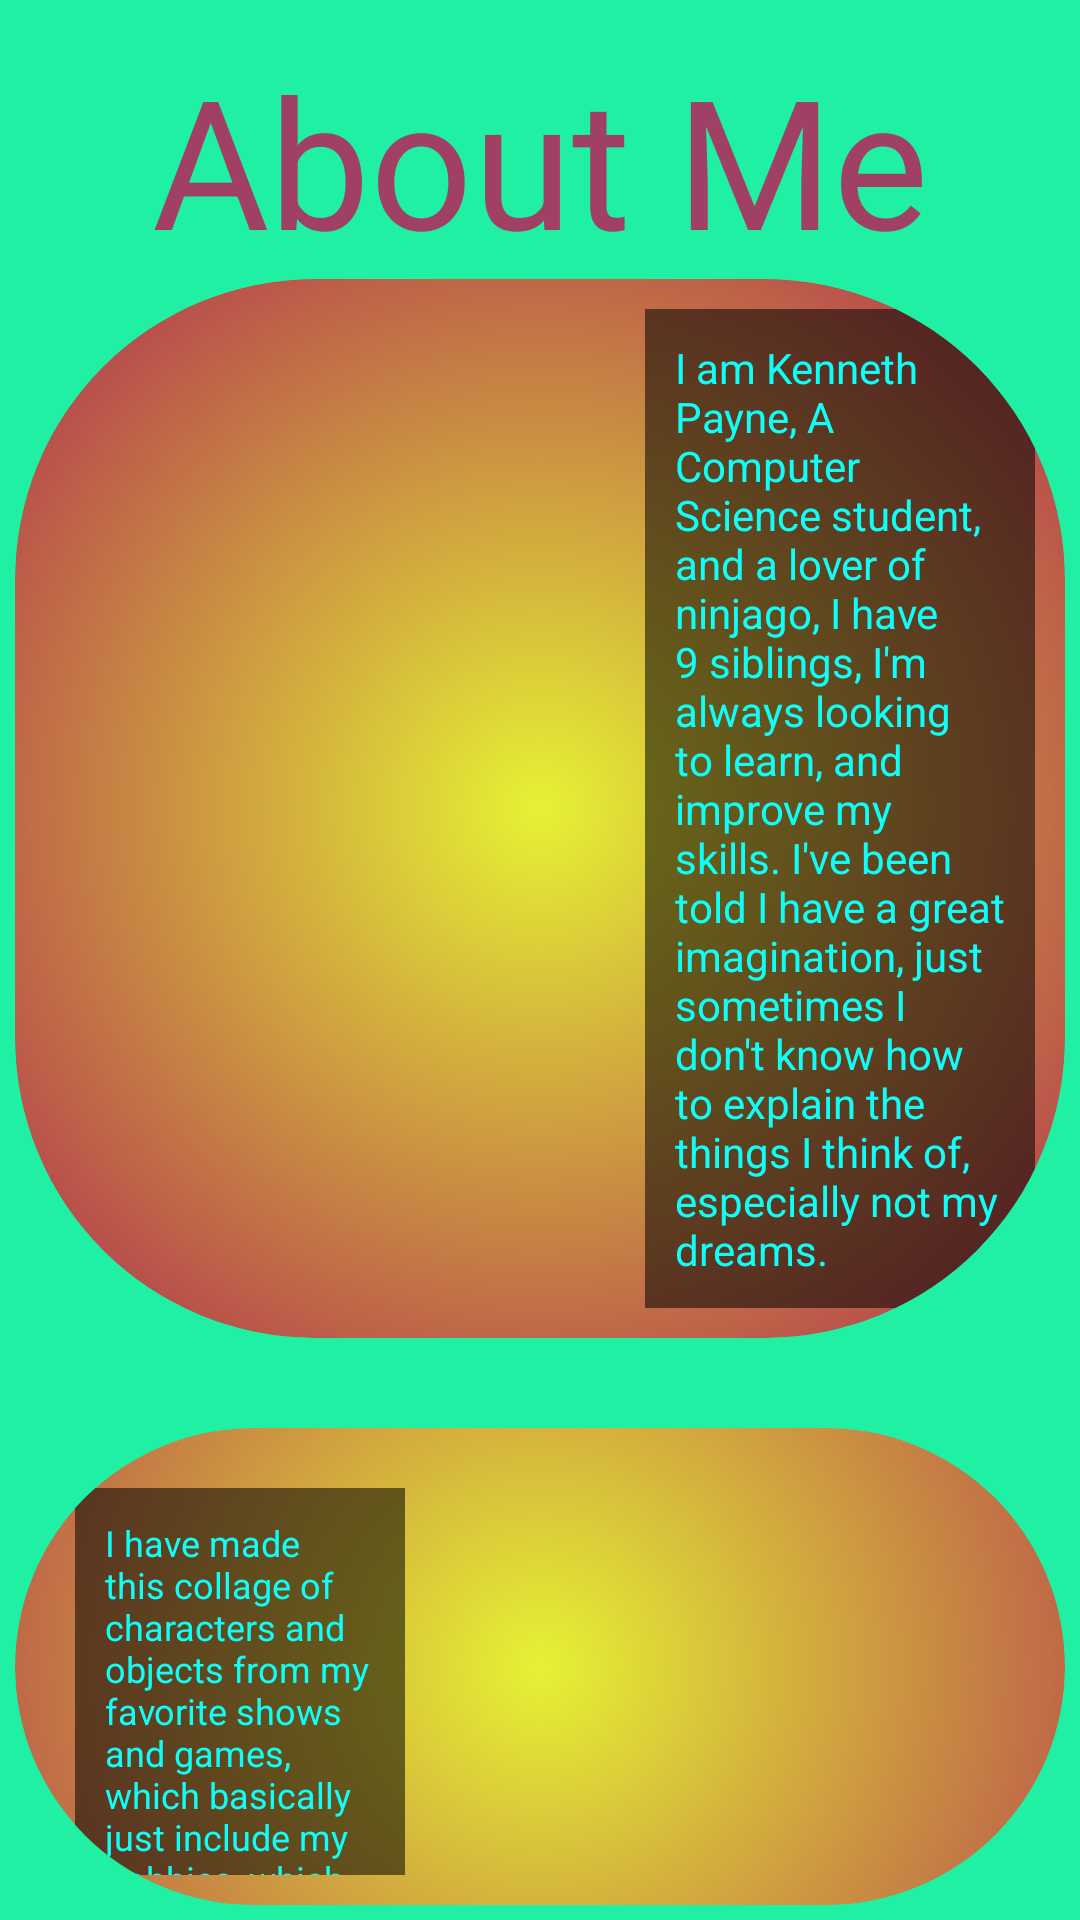

Produce the Android XML layout that renders to this screen, including the resource entries it uses.
<!-- AndroidManifest.xml: application theme Theme.ShowcaseApp -->
<!-- res/layout/fragment_home.xml -->
<?xml version="1.0" encoding="utf-8"?>
<LinearLayout xmlns:android="http://schemas.android.com/apk/res/android"
    xmlns:app="http://schemas.android.com/apk/res-auto"
    xmlns:tools="http://schemas.android.com/tools"
    android:layout_width="match_parent"
    android:layout_height="match_parent"
    android:orientation="vertical"
    android:padding="5dp"
    android:background="#1ff0a4"
    tools:context=".ui.home.HomeFragment">

    <TextView
        style="@style/TitleTXTStyle"
        android:id="@+id/text_home"
        android:text="About Me"/>

    <LinearLayout
        android:layout_width="match_parent"
        android:layout_height="wrap_content"
        android:orientation="horizontal"
        android:layout_gravity="fill_horizontal"
        android:background="@drawable/layout_background"
        android:padding="10dp"
        android:layout_marginBottom="30dp"
        android:clipToOutline="true">


        <com.google.android.material.imageview.ShapeableImageView
            android:layout_width="200dp"
            android:layout_height="200dp"
            android:scaleType="centerCrop"
            android:src="@drawable/headshot5"
            android:layout_marginTop="10dp"
            android:layout_marginBottom="10dp"
            app:contentPaddingTop="90dp"
            app:shapeAppearanceOverlay="@style/RoundImg" />

        <TextView
            android:layout_width="wrap_content"
            android:layout_height="wrap_content"
            android:textColor="#0ffff8"
            android:text="I am Kenneth Payne, A Computer Science student, and a lover of ninjago, I have 9 siblings, I'm always looking to learn, and improve my skills. I've been told I have a great imagination, just sometimes I don't know how to explain the things I think of, especially not my dreams."
            android:padding="10dp"
            android:background="#88000000"/>
    </LinearLayout>

    <LinearLayout
        android:layout_width="match_parent"
        android:layout_height="wrap_content"
        android:orientation="vertical"
        android:background="@drawable/layout_background"
        android:padding="10dp"
        android:layout_gravity="center"
        android:clipToOutline="true">

        <LinearLayout
            android:layout_width="wrap_content"
            android:layout_height="150dp"
            android:orientation="horizontal"
            android:layout_margin="10dp">

            <TextView
                android:layout_width="wrap_content"
                android:layout_height="150dp"
                android:textColor="#0ffff8"
                android:text="I have made this collage of characters and objects from my favorite shows and games, which basically just include my hobbies, which are: "
                android:padding="10dp"
                android:textSize="12sp"
                android:layout_weight="1"
                android:background="#88000000"/>

            <ImageView
                android:layout_width="200dp"
                android:layout_height="150dp"
                android:src="@drawable/mybackground" />

        </LinearLayout>

        <TextView
            android:layout_width="match_parent"
            android:layout_height="wrap_content"
            android:textColor="#0ffff8"
            android:text="1. Playing Video Games&#xA;2. 3d modeling&#xA;3. 3d Printing&#xA;4. watching shows&#xA;5. playing outside"
            android:padding="15dp"
            android:textSize="12sp"
            android:layout_marginBottom="20dp"
            android:background="#88000000"/>

    </LinearLayout>

</LinearLayout>
<!-- resources referenced by this layout -->
<resources>
  <!-- drawable layout_background (drawable) -->
  <?xml version="1.0" encoding="utf-8"?>
  <shape xmlns:android="http://schemas.android.com/apk/res/android">
      <gradient android:startColor="#e6f234" android:endColor="#af2e50" android:type="radial" android:gradientRadius="250dp"/>
      <corners android:radius="100dp"/>
  </shape>
  <style name="RoundImg">
          <item name="cornerFamily">rounded</item>
          <item name="cornerSize">50%</item>
      </style>
  <style name="TitleTXTStyle">
          <item name="android:layout_width">match_parent</item>
          <item name="android:layout_height">wrap_content</item>
          <item name="android:layout_marginStart">8dp</item>
          <item name="android:layout_marginTop">8dp</item>
          <item name="android:layout_marginEnd">8dp</item>
          <item name="android:textAlignment">center</item>
          <item name="android:textColor">#a14065</item>
          <item name="android:textSize">60sp</item>
      </style>
  <style name="Theme.ShowcaseApp" parent="Theme.MaterialComponents.DayNight.DarkActionBar">
          
          <item name="colorPrimary">@color/purple_500</item>
          <item name="colorPrimaryVariant">@color/purple_700</item>
          <item name="colorOnPrimary">@color/white</item>
          
          <item name="colorSecondary">@color/teal_200</item>
          <item name="colorSecondaryVariant">@color/teal_700</item>
          <item name="colorOnSecondary">@color/black</item>
          
          <item name="android:statusBarColor">?attr/colorPrimaryVariant</item>
          
      </style>
  <!-- not gathered from this repository: default colours our renderer supplied (Android Studio template values) -->
  <color name="purple_500">#FF6200EE</color>
  <color name="purple_700">#FF3700B3</color>
  <color name="teal_200">#FF03DAC5</color>
  <color name="teal_700">#FF018786</color>
  <color name="black">#FF000000</color>
  <color name="white">#FFFFFFFF</color>
</resources>
